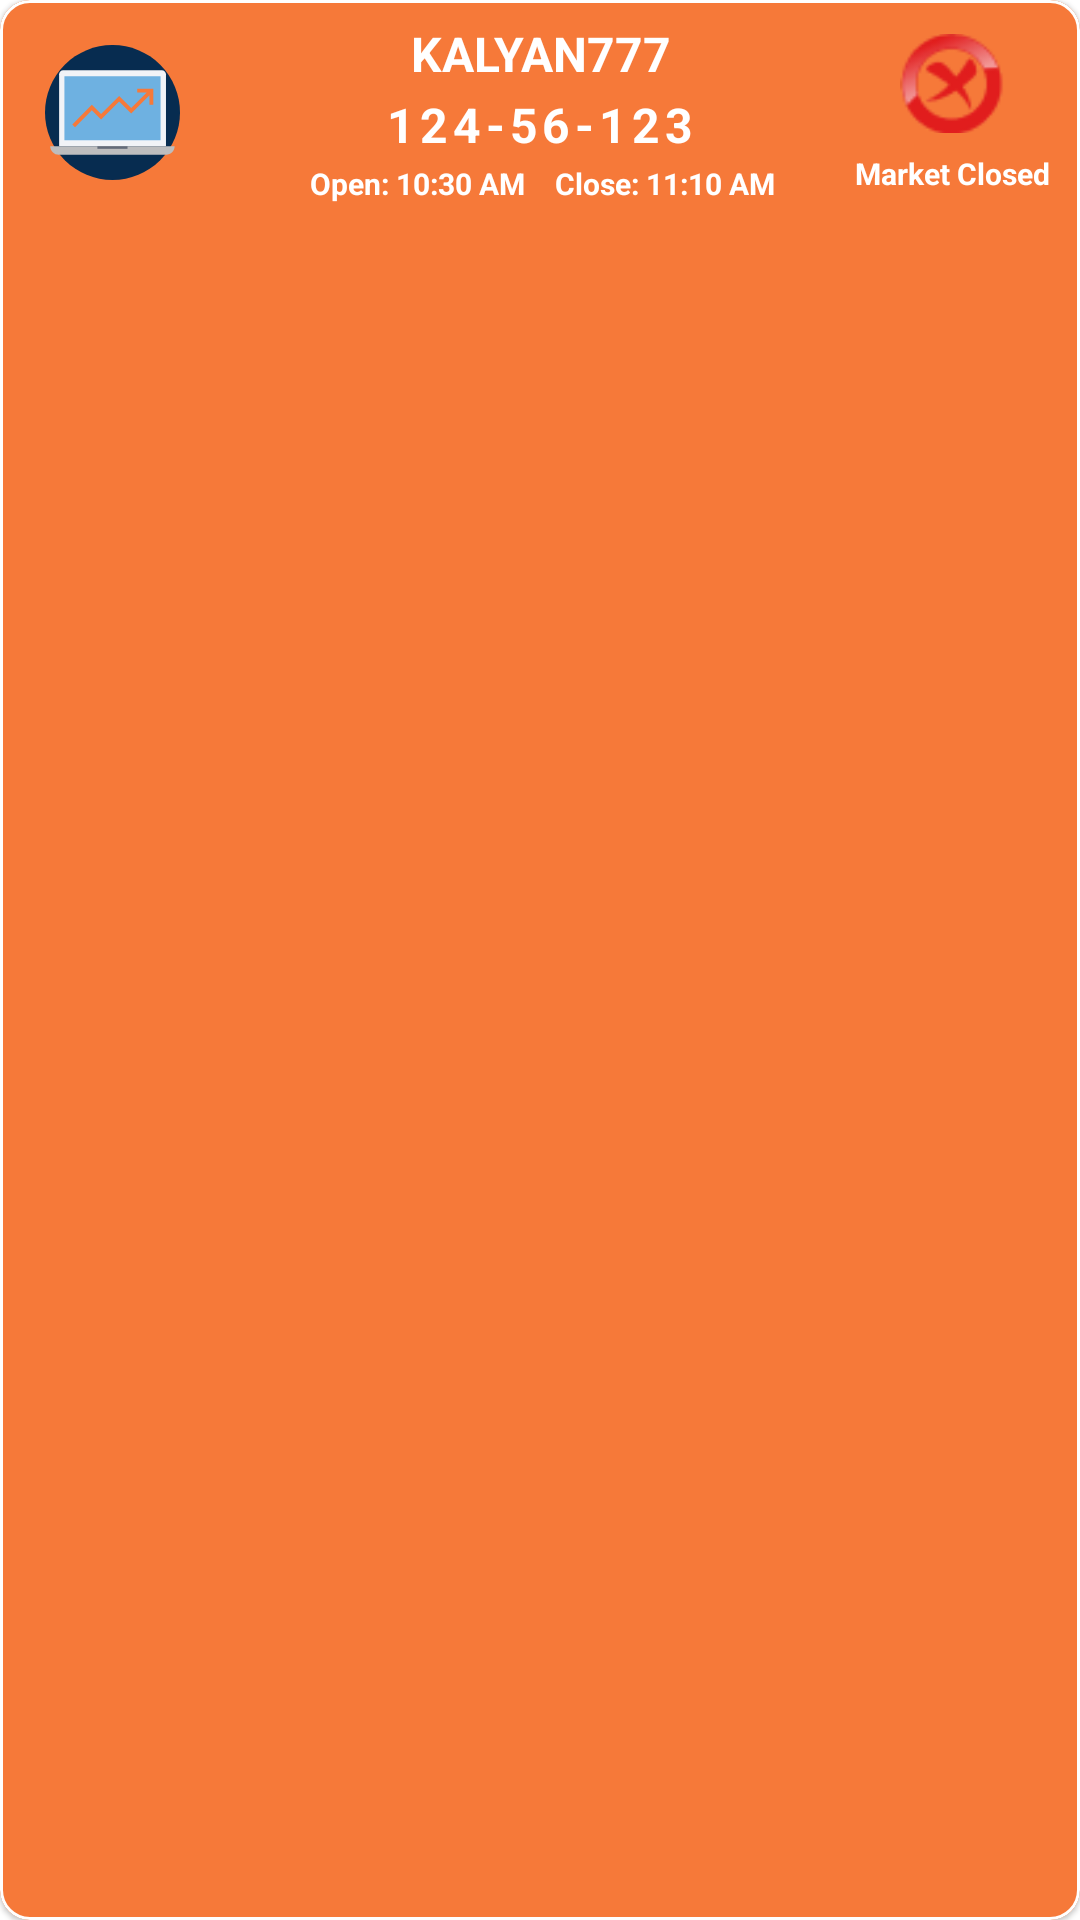

Layout XML and referenced resources for this Android screen:
<!-- AndroidManifest.xml: application theme Theme.Kalyan777.No -->
<!-- res/layout/custom_mg_game_list_layout_new.xml -->
<?xml version="1.0" encoding="utf-8"?>
<com.google.android.material.card.MaterialCardView xmlns:android="http://schemas.android.com/apk/res/android"
    xmlns:tools="http://schemas.android.com/tools"
    android:layout_width="match_parent"
    android:layout_height="wrap_content"
    xmlns:app="http://schemas.android.com/apk/res-auto"
    android:orientation="vertical"
    android:layout_marginVertical="5dp"
    app:cardBackgroundColor="@color/purple_700"
    app:strokeColor="@color/white"
    app:cardCornerRadius="10dp"
    android:layout_marginHorizontal="10dp"
    app:strokeWidth="1dp">
    <androidx.constraintlayout.widget.ConstraintLayout
        android:layout_width="match_parent"
        android:layout_height="wrap_content"
        android:padding="5dp">

        <com.google.android.material.textview.MaterialTextView
            android:id="@+id/aeventType"
            android:layout_width="0dp"
            android:layout_height="wrap_content"
            android:elevation="1dp"
            app:layout_constraintStart_toEndOf="@+id/ll_chart"
            app:layout_constraintEnd_toStartOf="@id/ll_play"
            app:layout_constraintTop_toTopOf="parent"
            app:layout_constraintBottom_toTopOf="@+id/aeventNumber"
            android:gravity="center_horizontal|top"
            android:textAllCaps="true"
            android:text="@string/app_name"
            android:textColor="@color/white"
            android:textSize="16sp"
            android:textStyle="bold" />

        <com.google.android.material.textview.MaterialTextView
            android:id="@+id/aeventNumber"
            android:layout_width="wrap_content"
            android:layout_height="wrap_content"
            android:layout_centerInParent="true"
            app:layout_constraintStart_toEndOf="@+id/ll_chart"
            app:layout_constraintEnd_toStartOf="@id/ll_play"
            app:layout_constraintTop_toBottomOf="@+id/aeventType"
            app:layout_constraintBottom_toTopOf="@+id/aopeningTime"
            android:letterSpacing="0.1"
            android:text="124-56-123"
            android:textAlignment="center"
            android:textColor="@color/white"
            android:textSize="16sp"
            android:textStyle="bold"/>
        <com.google.android.material.textview.MaterialTextView
            android:id="@+id/aopeningTime"
            android:layout_width="0dp"
            android:layout_height="wrap_content"
            android:layout_alignParentStart="true"
            android:layout_centerVertical="true"
            android:gravity="end|center_vertical"
            android:paddingEnd="5dp"
            android:textStyle="bold"
            app:layout_constraintTop_toBottomOf="@+id/aeventNumber"
            app:layout_constraintStart_toEndOf="@+id/ll_chart"
            app:layout_constraintBottom_toBottomOf="parent"
            app:layout_constraintEnd_toStartOf="@+id/aclosingTime"
            android:text="Open: 10:30 AM"
            android:textSize="10sp"
            android:textColor="@color/white" />
        <com.google.android.material.textview.MaterialTextView
            android:id="@+id/aclosingTime"
            android:layout_width="0dp"
            android:layout_height="wrap_content"
            android:layout_alignParentEnd="true"
            android:layout_centerVertical="true"
            android:paddingStart="5dp"
            android:textSize="10sp"
            android:textStyle="bold"
            android:gravity="start|center_vertical"
            app:layout_constraintEnd_toStartOf="@id/ll_play"
            app:layout_constraintTop_toTopOf="@+id/aopeningTime"
            app:layout_constraintEnd_toEndOf="parent"
            app:layout_constraintStart_toEndOf="@id/aopeningTime"
            android:text="Close: 11:10 AM"
            android:textColor="@color/white" />

        <ImageView
            android:id="@+id/ll_chart"
            android:layout_gravity="center_vertical"
            android:layout_width="45dp"
            android:layout_height="45dp"
            android:layout_margin="10dp"
            android:src="@drawable/ic_chart"
            app:layout_constraintTop_toTopOf="parent"
            app:layout_constraintBottom_toBottomOf="parent"
            app:layout_constraintStart_toStartOf="parent"/>

        <ImageView
            android:gravity="end"
            android:id="@+id/ll_play"
            android:elevation="1dp"
            android:layout_gravity="center_vertical"
            android:layout_width="35dp"
            android:layout_height="35dp"
            app:layout_constraintEnd_toEndOf="@+id/amarketOpen"
            app:layout_constraintStart_toStartOf="@+id/amarketOpen"
            app:layout_constraintTop_toTopOf="parent"
            app:layout_constraintBottom_toTopOf="@+id/amarketOpen"
            android:src="@drawable/ic_market_closed"/>
        <com.google.android.material.textview.MaterialTextView
            android:id="@+id/amarketOpen"
            android:layout_width="wrap_content"
            android:layout_height="wrap_content"
            android:text="Market Closed"
            android:textColor="@color/white"
            android:paddingHorizontal="5dp"
            android:gravity="center"
            android:textStyle="bold"
            android:textSize="10sp"
            app:layout_constraintEnd_toEndOf="parent"
            app:layout_constraintTop_toBottomOf="@+id/ll_play"
            app:layout_constraintBottom_toBottomOf="parent"
            android:visibility="visible"/>

    </androidx.constraintlayout.widget.ConstraintLayout>
</com.google.android.material.card.MaterialCardView>
<!-- resources referenced by this layout -->
<resources>
  <color name="purple_700">#F67939</color>
  <color name="white">#FFFFFFFF</color>
  <!-- drawable ic_chart (drawable) -->
  <vector xmlns:android="http://schemas.android.com/apk/res/android"
      android:width="800dp"
      android:height="800dp"
      android:viewportWidth="509.29"
      android:viewportHeight="509.29">
    <path
        android:pathData="M254.64,254.64m-254.64,0a254.64,254.64 0,1 1,509.29 0a254.64,254.64 0,1 1,-509.29 0"
        android:fillColor="#072C50"/>
    <path
        android:pathData="M440.8,94.94H68.49c-8.48,0 -15.26,6.78 -15.26,15.26v271.6h403.16V110.2C456.05,101.72 449.27,94.94 440.8,94.94z"
        android:fillColor="#F1F3F7"/>
    <path
        android:pathData="M73.24,117.66h362.81v241.76h-362.81z"
        android:fillColor="#6EB1E1"/>
    <path
        android:pathData="M19.67,382.14c0,17.97 14.58,32.21 32.21,32.21h404.85c17.97,0 32.21,-14.58 32.21,-32.21H19.67z"
        android:fillColor="#BDBDBE"/>
    <path
        android:pathData="M197.68,382.14h113.59v9.49h-113.59z"
        android:fillColor="#646B79"/>
    <path
        android:pathData="M347.89,164.79l0,14.58l35.94,0l-58.66,58.66l-45.44,-45.44l-68.15,68.15l-34.92,-34.92l-73.58,73.92l10.17,10.17l63.41,-63.41l34.92,34.92l68.15,-68.15l45.44,45.44l68.83,-68.83l0,35.6l14.58,0l0,-60.69z"
        android:fillColor="#F67939"/>
  </vector>
  <!-- drawable ic_market_closed: png bitmap (drawable, 2876 bytes) -->
  <string name="app_name">KALYAN777</string>
  <style name="Theme.Kalyan777.No" parent="Theme.MaterialComponents.DayNight.NoActionBar">
          
          <item name="colorPrimary">@color/purple_500</item>
          <item name="colorPrimaryVariant">@color/purple_700</item>
          <item name="colorOnPrimary">@color/white</item>
          
          <item name="colorSecondary">@color/teal_200</item>
          <item name="colorSecondaryVariant">@color/teal_700</item>
          <item name="colorOnSecondary">@color/black</item>
          
          <item name="android:statusBarColor" tools:targetApi="l">?attr/colorPrimaryVariant</item>
  
  
      </style>
  <color name="purple_500">#cf9265</color>
  <color name="teal_200">#051537</color>
  <color name="teal_700">#FF018786</color>
  <color name="black">#FF000000</color>
</resources>
